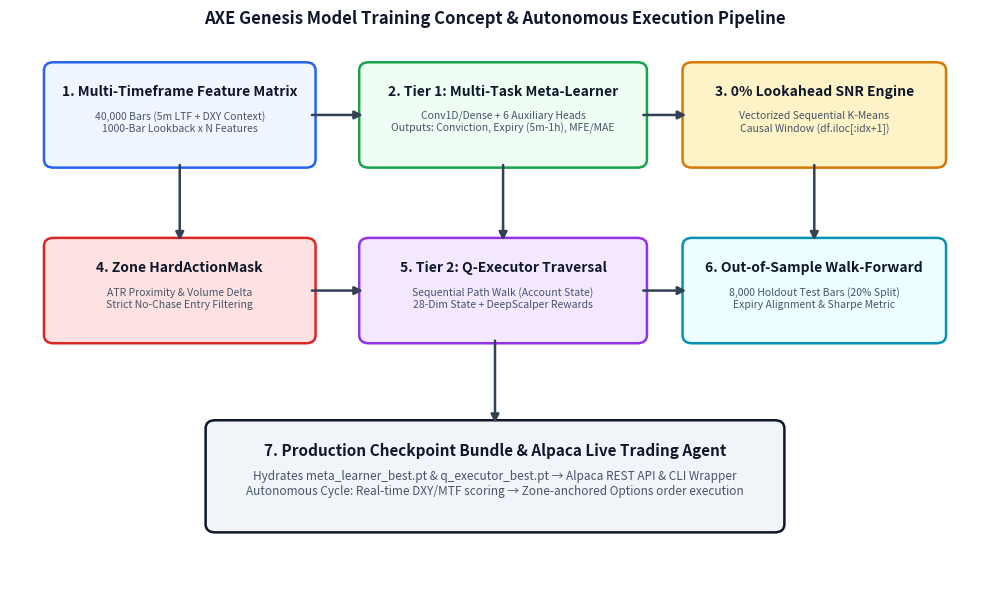

Write Python code to recreate this figure. (Note: this script raises an exception after producing the figure.)
"""
generate_model_training_diagram.py — Generates a clean, retro-style model training flow diagram
illustrating the AXE Genesis 2-Tier Training & Execution Concept from notebooks/kaggle/axe_meta_learner_training_pytorch.ipynb.
"""

import matplotlib
matplotlib.use('Agg')
import matplotlib.pyplot as plt
import matplotlib.patches as patches
import os

OUTPUT_DIR = "/home/daniel-joseph/.gemini/antigravity/brain/d08ddca1-cfd9-4d86-846c-eb6a59907032"
OUTPUT_PATH = os.path.join(OUTPUT_DIR, "retro_model_training_diagram.png")

def generate_training_diagram():
    fig, ax = plt.subplots(figsize=(10, 6), dpi=200)
    fig.patch.set_facecolor('#FFFFFF')
    ax.set_facecolor('#F8FAFC')

    ax.set_xlim(0, 12)
    ax.set_ylim(0, 8)
    ax.axis('off')

    # Color Scheme (Retro / Clean High Contrast)
    BORDER_COLOR = "#1E293B"
    TEXT_COLOR = "#0F172A"
    SUBTEXT_COLOR = "#475569"

    # Row 1: Data Preprocessing & Features
    box_data = {"x": 0.5, "y": 6.2, "w": 3.2, "h": 1.4, "title": "1. Multi-Timeframe Feature Matrix", "sub": "40,000 Bars (5m LTF + DXY Context)\n1000-Bar Lookback x N Features", "bg": "#EFF6FF", "border": "#2563EB"}
    
    # Row 1: Tier 1 Meta-Learner
    box_tier1 = {"x": 4.4, "y": 6.2, "w": 3.4, "h": 1.4, "title": "2. Tier 1: Multi-Task Meta-Learner", "sub": "Conv1D/Dense + 6 Auxiliary Heads\nOutputs: Conviction, Expiry (5m-1h), MFE/MAE", "bg": "#F0FDF4", "border": "#16A34A"}

    # Row 1: Zero-Lookahead SNR Zone Engine
    box_snr = {"x": 8.4, "y": 6.2, "w": 3.1, "h": 1.4, "title": "3. 0% Lookahead SNR Engine", "sub": "Vectorized Sequential K-Means\nCausal Window (df.iloc[:idx+1])", "bg": "#FEF3C7", "border": "#D97706"}

    # Row 2: Sequential Traversal & Hard Action Mask
    box_mask = {"x": 0.5, "y": 3.6, "w": 3.2, "h": 1.4, "title": "4. Zone HardActionMask", "sub": "ATR Proximity & Volume Delta\nStrict No-Chase Entry Filtering", "bg": "#FEE2E2", "border": "#DC2626"}

    # Row 2: Tier 2 Q-Executor Traversal Training
    box_tier2 = {"x": 4.4, "y": 3.6, "w": 3.4, "h": 1.4, "title": "5. Tier 2: Q-Executor Traversal", "sub": "Sequential Path Walk (Account State)\n28-Dim State + DeepScalper Rewards", "bg": "#F3E8FF", "border": "#9333EA"}

    # Row 2: Out-of-Sample Holdout Evaluation
    box_eval = {"x": 8.4, "y": 3.6, "w": 3.1, "h": 1.4, "title": "6. Out-of-Sample Walk-Forward", "sub": "8,000 Holdout Test Bars (20% Split)\nExpiry Alignment & Sharpe Metric", "bg": "#ECFEFF", "border": "#0891B2"}

    # Row 3: Final Autonomous Production Agent
    box_agent = {"x": 2.5, "y": 0.8, "w": 7.0, "h": 1.5, "title": "7. Production Checkpoint Bundle & Alpaca Live Trading Agent", "sub": "Hydrates meta_learner_best.pt & q_executor_best.pt → Alpaca REST API & CLI Wrapper\nAutonomous Cycle: Real-time DXY/MTF scoring → Zone-anchored Options order execution", "bg": "#F1F5F9", "border": "#0F172A"}

    all_boxes = [box_data, box_tier1, box_snr, box_mask, box_tier2, box_eval, box_agent]

    for b in all_boxes:
        rect = patches.FancyBboxPatch((b["x"], b["y"]), b["w"], b["h"],
                                      boxstyle="round,pad=0.08,rounding_size=0.12",
                                      facecolor=b["bg"], edgecolor=b["border"], linewidth=1.8)
        ax.add_patch(rect)
        
        # Adjust text sizing for large agent box vs standard boxes
        title_size = 10 if b != box_agent else 11
        sub_size = 7.5 if b != box_agent else 8.5
        
        ax.text(b["x"] + b["w"]/2, b["y"] + b["h"]*0.70, b["title"],
                color=TEXT_COLOR, fontsize=title_size, fontweight="bold", ha="center")
        ax.text(b["x"] + b["w"]/2, b["y"] + b["h"]*0.32, b["sub"],
                color=SUBTEXT_COLOR, fontsize=sub_size, ha="center", multialignment="center")

    # Connectors (Clean retro arrow lines)
    arrow_style = dict(arrowstyle="-|>", color="#334155", lw=1.8, mutation_scale=12)

    # Row 1 Horizontal Connectors: Data -> Tier 1 -> SNR
    ax.annotate("", xy=(4.4, 6.9), xytext=(3.7, 6.9), arrowprops=arrow_style)
    ax.annotate("", xy=(8.4, 6.9), xytext=(7.8, 6.9), arrowprops=arrow_style)

    # Downward Connectors to Row 2
    ax.annotate("", xy=(2.1, 5.0), xytext=(2.1, 6.2), arrowprops=arrow_style) # Data to Mask
    ax.annotate("", xy=(6.1, 5.0), xytext=(6.1, 6.2), arrowprops=arrow_style) # Tier 1 to Tier 2
    ax.annotate("", xy=(9.95, 5.0), xytext=(9.95, 6.2), arrowprops=arrow_style) # SNR to Eval

    # Row 2 Horizontal Connectors: Mask -> Tier 2 -> Eval
    ax.annotate("", xy=(4.4, 4.3), xytext=(3.7, 4.3), arrowprops=arrow_style)
    ax.annotate("", xy=(8.4, 4.3), xytext=(7.8, 4.3), arrowprops=arrow_style)

    # Downward Connectors from Row 2 to Agent Box
    ax.annotate("", xy=(6.0, 2.3), xytext=(6.0, 3.6), arrowprops=arrow_style)

    ax.set_title("AXE Genesis Model Training Concept & Autonomous Execution Pipeline",
                 color="#0F172A", fontsize=12, fontweight="bold", pad=12)

    plt.tight_layout()
    plt.savefig(OUTPUT_PATH, facecolor=fig.get_facecolor(), edgecolor='none')
    plt.close()
    print(f"Generated retro model training diagram at: {OUTPUT_PATH}")
    return OUTPUT_PATH

if __name__ == "__main__":
    generate_training_diagram()
